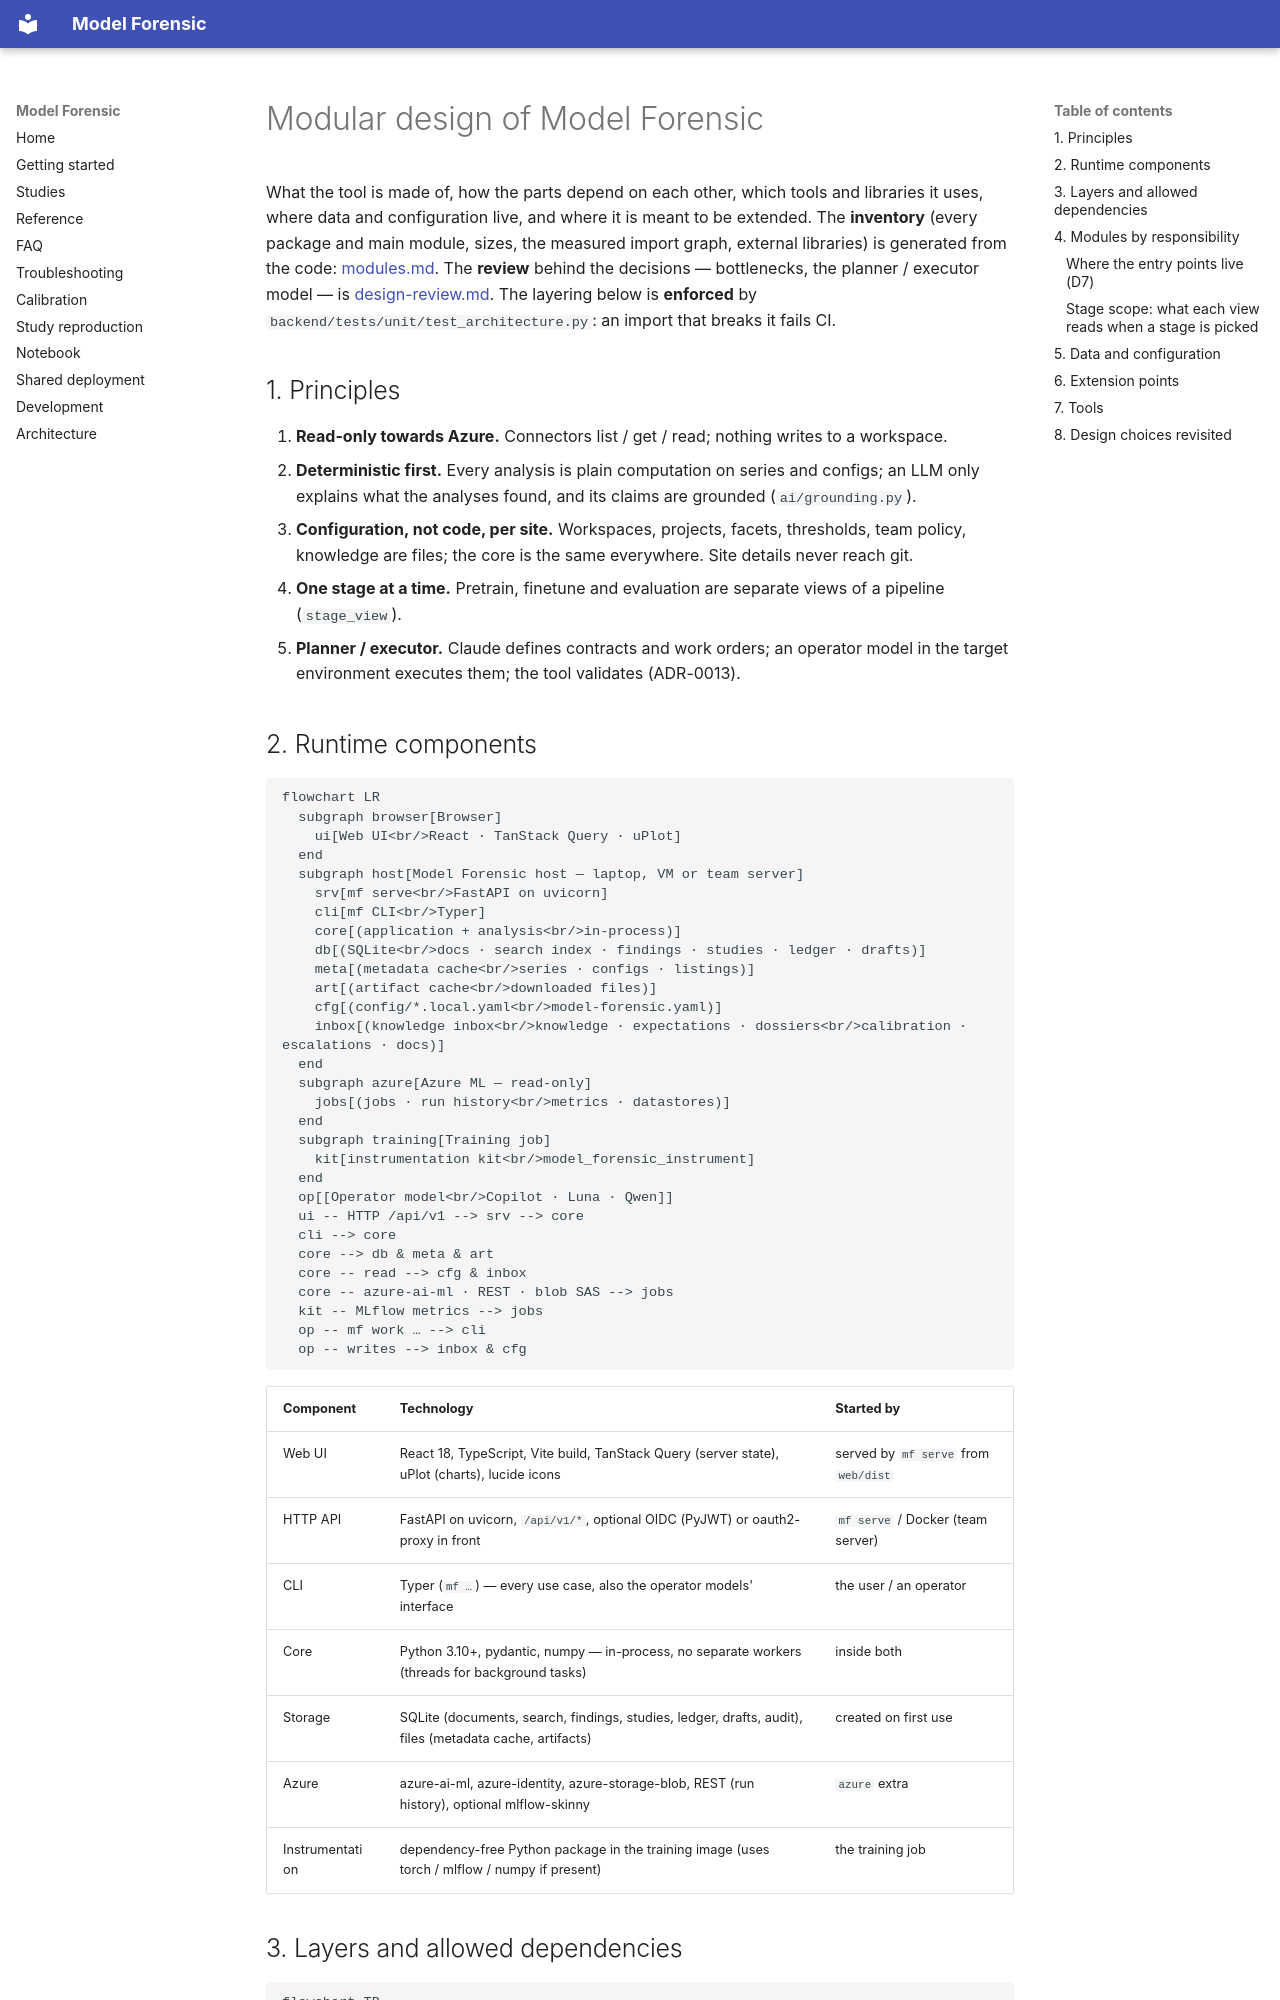

repository: create2moment-jpg/Model-Forensic- · page: modular-design/index.html · generator: mkdocs

# Modular design of Model Forensic

What the tool is made of, how the parts depend on each other, which tools and libraries it uses, where data and
configuration live, and where it is meant to be extended. The **inventory** (every package and main module, sizes,
the measured import graph, external libraries) is generated from the code: [modules.md](modules.md). The **review**
behind the decisions — bottlenecks, the planner / executor model — is [design-review.md](design-review.md).
The layering below is **enforced** by `backend/tests/unit/test_architecture.py`: an import that breaks it fails CI.

## 1. Principles

1. **Read-only towards Azure.** Connectors list / get / read; nothing writes to a workspace.
2. **Deterministic first.** Every analysis is plain computation on series and configs; an LLM only explains what the
   analyses found, and its claims are grounded (`ai/grounding.py`).
3. **Configuration, not code, per site.** Workspaces, projects, facets, thresholds, team policy, knowledge are files;
   the core is the same everywhere. Site details never reach git.
4. **One stage at a time.** Pretrain, finetune and evaluation are separate views of a pipeline (`stage_view`).
5. **Planner / executor.** Claude defines contracts and work orders; an operator model in the target environment
   executes them; the tool validates (ADR-0013).
